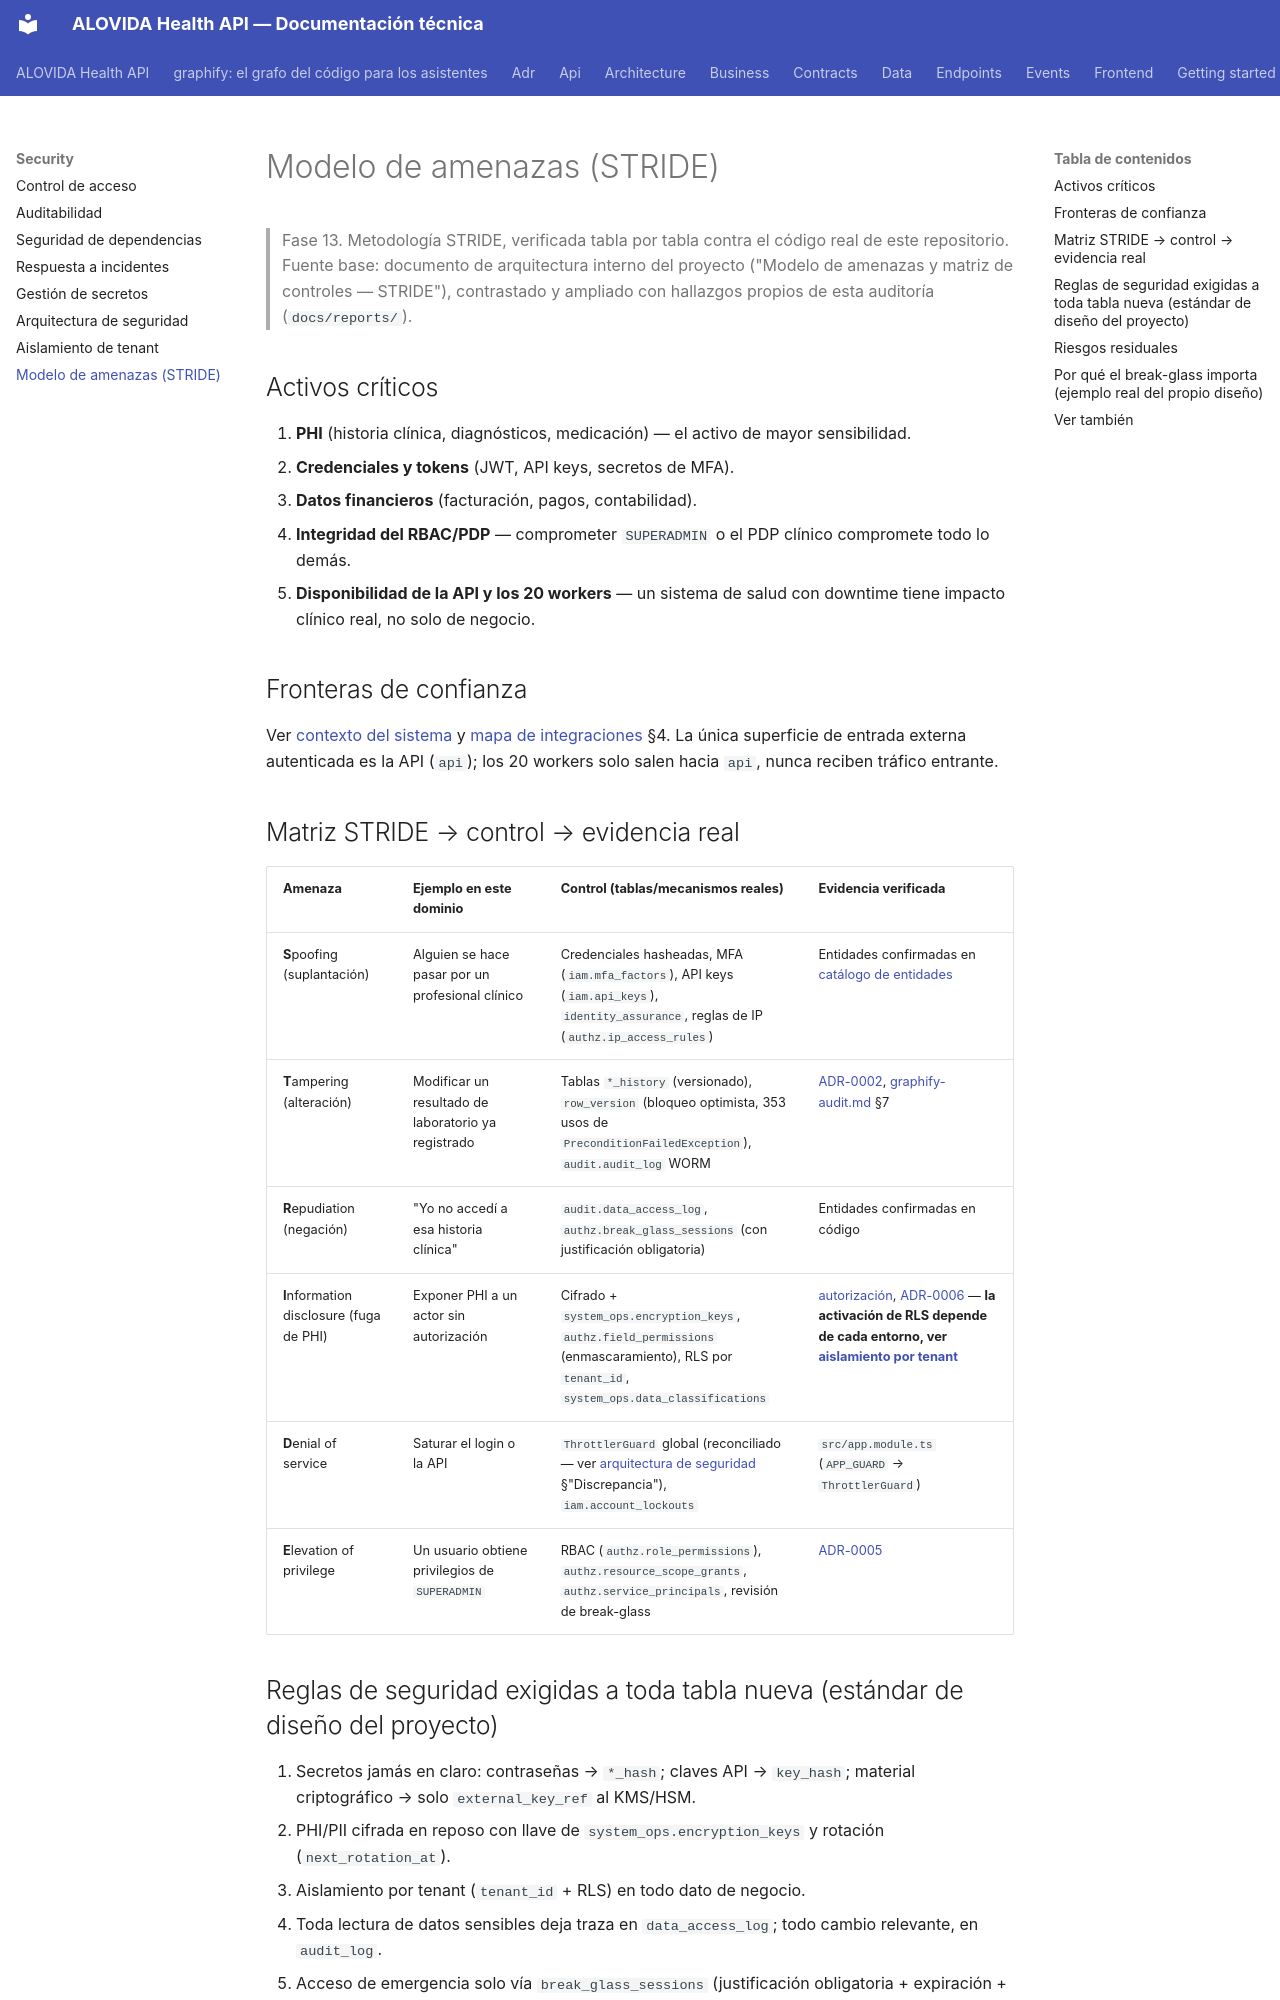

repository: mdavila-2001/mantra-core-health-api · page: security/threat-model/index.html · generator: mkdocs

# Modelo de amenazas (STRIDE)

> Fase 13. Metodología STRIDE, verificada tabla por tabla contra el código real de este
> repositorio. Fuente base: documento de arquitectura interno del proyecto ("Modelo de amenazas y
> matriz de controles — STRIDE"), contrastado y ampliado con hallazgos propios de esta auditoría
> (`docs/reports/`).

## Activos críticos

1. **PHI** (historia clínica, diagnósticos, medicación) — el activo de mayor sensibilidad.
2. **Credenciales y tokens** (JWT, API keys, secretos de MFA).
3. **Datos financieros** (facturación, pagos, contabilidad).
4. **Integridad del RBAC/PDP** — comprometer `SUPERADMIN` o el PDP clínico compromete todo lo demás.
5. **Disponibilidad de la API y los 20 workers** — un sistema de salud con downtime tiene impacto
   clínico real, no solo de negocio.

## Fronteras de confianza

Ver [contexto del sistema](../architecture/system-context.md) y
[mapa de integraciones](../architecture/integration-map.md) §4. La única superficie de entrada
externa autenticada es la API (`api`); los 20 workers solo salen hacia `api`, nunca reciben
tráfico entrante.

## Matriz STRIDE → control → evidencia real

| Amenaza | Ejemplo en este dominio | Control (tablas/mecanismos reales) | Evidencia verificada |
|---|---|---|---|
| **S**poofing (suplantación) | Alguien se hace pasar por un profesional clínico | Credenciales hasheadas, MFA (`iam.mfa_factors`), API keys (`iam.api_keys`), `identity_assurance`, reglas de IP (`authz.ip_access_rules`) | Entidades confirmadas en [catálogo de entidades](../data/entity-catalog.md) |
| **T**ampering (alteración) | Modificar un resultado de laboratorio ya registrado | Tablas `*_history` (versionado), `row_version` (bloqueo optimista, 353 usos de `PreconditionFailedException`), `audit.audit_log` WORM | [ADR-0002](../adr/ADR-0002-orm-mikroorm.md), [graphify-audit.md](../reports/graphify-audit.md) §7 |
| **R**epudiation (negación) | "Yo no accedí a esa historia clínica" | `audit.data_access_log`, `authz.break_glass_sessions` (con justificación obligatoria) | Entidades confirmadas en código |
| **I**nformation disclosure (fuga de PHI) | Exponer PHI a un actor sin autorización | Cifrado + `system_ops.encryption_keys`, `authz.field_permissions` (enmascaramiento), RLS por `tenant_id`, `system_ops.data_classifications` | [autorización](../api/authorization.md), [ADR-0006](../adr/ADR-0006-multi-tenancy-rls.md) — **la activación de RLS depende de cada entorno, ver [aislamiento por tenant](tenant-isolation.md)** |
| **D**enial of service | Saturar el login o la API | `ThrottlerGuard` global (reconciliado — ver [arquitectura de seguridad](security-architecture.md) §"Discrepancia"), `iam.account_lockouts` | `src/app.module.ts` (`APP_GUARD` → `ThrottlerGuard`) |
| **E**levation of privilege | Un usuario obtiene privilegios de `SUPERADMIN` | RBAC (`authz.role_permissions`), `authz.resource_scope_grants`, `authz.service_principals`, revisión de break-glass | [ADR-0005](../adr/ADR-0005-autorizacion-rbac-pdp-clinico.md) |
